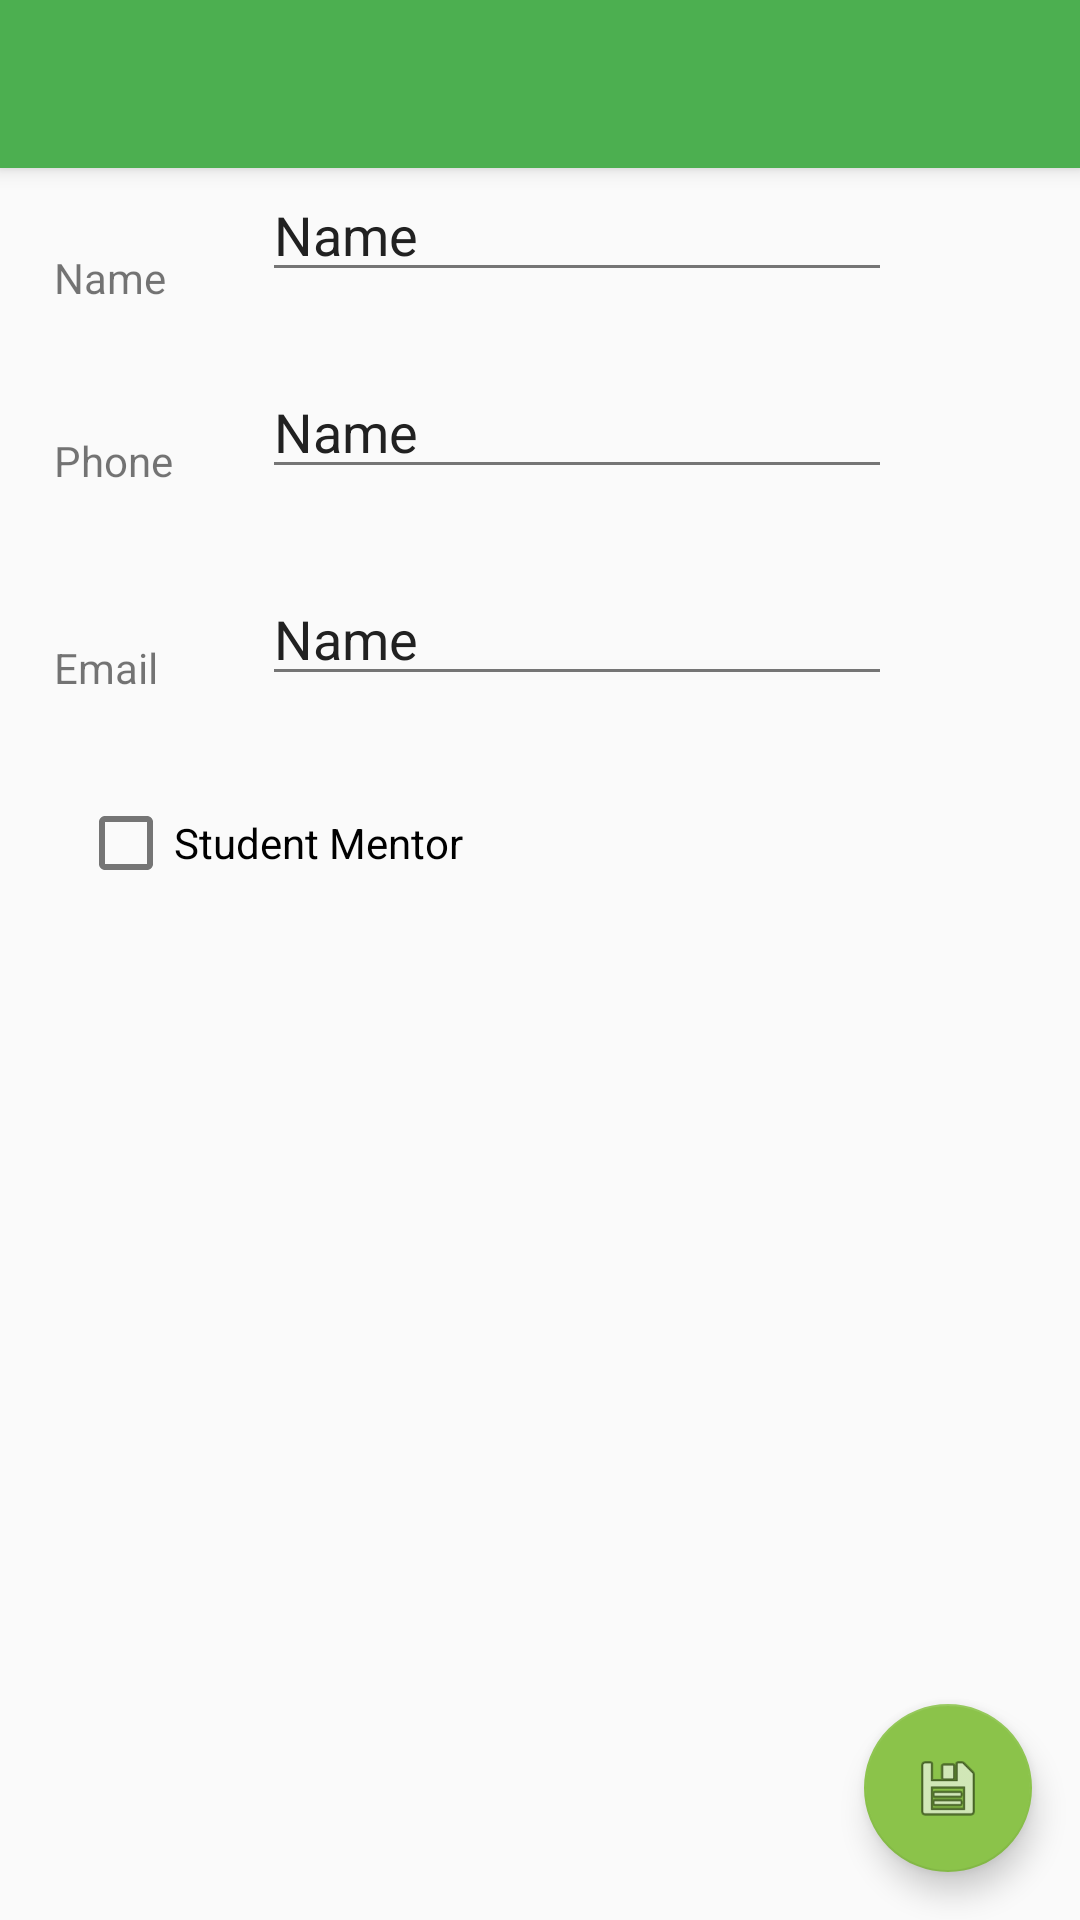

Layout XML and referenced resources for this Android screen:
<!-- AndroidManifest.xml: activity theme AppTheme.NoActionBar -->
<!-- res/layout/activity_mentor_detail.xml -->
<?xml version="1.0" encoding="utf-8"?>
<android.support.design.widget.CoordinatorLayout xmlns:android="http://schemas.android.com/apk/res/android"
    xmlns:app="http://schemas.android.com/apk/res-auto"
    xmlns:tools="http://schemas.android.com/tools"
    android:layout_width="match_parent"
    android:layout_height="match_parent"
    tools:context="com.example.term.termmanager.MentorDetailActivity">

    <android.support.design.widget.AppBarLayout
        android:layout_width="match_parent"
        android:layout_height="wrap_content"
        android:theme="@style/AppTheme.AppBarOverlay">

        <android.support.v7.widget.Toolbar
            android:id="@+id/toolbar"
            android:layout_width="match_parent"
            android:layout_height="?attr/actionBarSize"
            android:background="?attr/colorPrimary"
            app:popupTheme="@style/AppTheme.PopupOverlay" />

    </android.support.design.widget.AppBarLayout>

    <include layout="@layout/content_mentor_detail" />

    <android.support.design.widget.FloatingActionButton
        android:id="@+id/fab"
        android:layout_width="wrap_content"
        android:layout_height="wrap_content"
        android:layout_gravity="bottom|end"
        android:layout_margin="@dimen/fab_margin"
        app:srcCompat="@android:drawable/ic_menu_save" />

</android.support.design.widget.CoordinatorLayout>
<!-- res/layout/content_mentor_detail.xml (included above) -->
<?xml version="1.0" encoding="utf-8"?>
<android.support.constraint.ConstraintLayout xmlns:android="http://schemas.android.com/apk/res/android"
    xmlns:app="http://schemas.android.com/apk/res-auto"
    xmlns:tools="http://schemas.android.com/tools"
    android:layout_width="match_parent"
    android:layout_height="match_parent"
    app:layout_behavior="@string/appbar_scrolling_view_behavior"
    tools:context="com.example.term.termmanager.MentorDetailActivity"
    tools:showIn="@layout/activity_mentor_detail">

    <include layout="@layout/mentor_detail_layout" />

</android.support.constraint.ConstraintLayout>
<!-- res/layout/mentor_detail_layout.xml (included above) -->
<?xml version="1.0" encoding="utf-8"?>
<android.support.constraint.ConstraintLayout
    xmlns:android="http://schemas.android.com/apk/res/android"
    xmlns:tools="http://schemas.android.com/tools"
    android:layout_width="match_parent"
    android:layout_height="match_parent">

    <RelativeLayout
        android:layout_width="368dp"
        android:layout_height="495dp"
        tools:layout_editor_absoluteX="8dp"
        tools:layout_editor_absoluteY="8dp">

        <TextView
            android:id="@+id/textView3"
            android:layout_width="wrap_content"
            android:layout_height="wrap_content"
            android:layout_alignParentLeft="true"
            android:layout_alignParentStart="true"
            android:layout_alignParentTop="true"
            android:layout_marginLeft="18dp"
            android:layout_marginStart="18dp"
            android:layout_marginTop="27dp"
            android:text="Name" />

        <EditText
            android:id="@+id/mentor_name_input"
            android:layout_width="wrap_content"
            android:layout_height="wrap_content"
            android:layout_alignParentTop="true"
            android:layout_marginLeft="32dp"
            android:layout_marginStart="32dp"
            android:layout_toEndOf="@+id/textView3"
            android:layout_toRightOf="@+id/textView3"
            android:ems="10"
            android:inputType="textPersonName"
            android:text="Name" />

        <TextView
            android:id="@+id/textView4"
            android:layout_width="wrap_content"
            android:layout_height="wrap_content"
            android:layout_alignLeft="@+id/textView3"
            android:layout_alignStart="@+id/textView3"
            android:layout_below="@+id/textView3"
            android:layout_marginTop="42dp"
            android:text="Phone" />

        <EditText
            android:id="@+id/mentor_phone_input"
            android:layout_width="wrap_content"
            android:layout_height="wrap_content"
            android:layout_alignBottom="@+id/textView4"
            android:layout_alignEnd="@+id/mentor_name_input"
            android:layout_alignRight="@+id/mentor_name_input"
            android:ems="10"
            android:inputType="textPersonName"
            android:text="Name" />

        <TextView
            android:id="@+id/textView5"
            android:layout_width="wrap_content"
            android:layout_height="wrap_content"
            android:layout_alignLeft="@+id/textView4"
            android:layout_alignStart="@+id/textView4"
            android:layout_below="@+id/textView4"
            android:layout_marginTop="50dp"
            android:text="Email" />

        <EditText
            android:id="@+id/mentor_email_input"
            android:layout_width="wrap_content"
            android:layout_height="wrap_content"
            android:layout_alignBottom="@+id/textView5"
            android:layout_alignLeft="@+id/mentor_phone_input"
            android:layout_alignStart="@+id/mentor_phone_input"
            android:ems="10"
            android:inputType="textPersonName"
            android:text="Name" />

        <CheckBox
            android:id="@+id/student_mentor_checkbox"
            android:layout_width="wrap_content"
            android:layout_height="wrap_content"
            android:layout_alignParentStart="true"
            android:layout_alignParentTop="true"
            android:layout_marginStart="26dp"
            android:layout_marginTop="209dp"
            android:text="Student Mentor" />
    </RelativeLayout>
</android.support.constraint.ConstraintLayout>
<!-- resources referenced by this layout -->
<resources>
  <dimen name="fab_margin">16dp</dimen>
  <style name="AppTheme.AppBarOverlay" parent="ThemeOverlay.AppCompat.Dark.ActionBar" />
  <style name="AppTheme.PopupOverlay" parent="ThemeOverlay.AppCompat.Light" />
  <style name="AppTheme.NoActionBar">
          <item name="windowActionBar">false</item>
          <item name="windowNoTitle">true</item>
      </style>
</resources>
